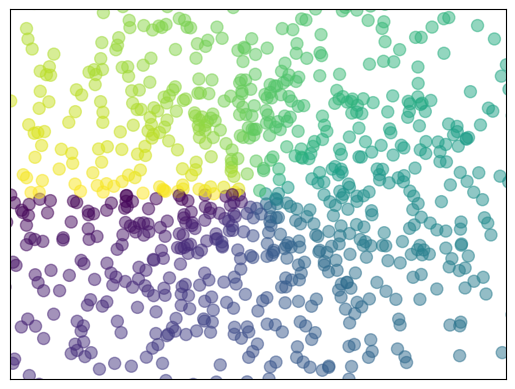

Recreate this plot in Python.
#coding=utf-8
import matplotlib.pyplot as plt
import numpy as np

'''设置坐标轴 散点数据
'''
n = 1024

X = np.random.normal(0,1,n)
Y = np.random.normal(0,1,n)
# 颜色表示
T = np.arctan2(Y,X)
# alpha 透明度. cmap 可以自定义
plt.scatter(X,Y,s=75,c=T,alpha=0.5)
# 一条线上的散点
# plt.scatter(np.arange(5), np.arange(5))

plt.xlim((-1.5,1.5))
plt.ylim((-1.5,1.5))
# 隐藏x,y轴的坐标值
plt.xticks(())
plt.yticks(())
plt.show()